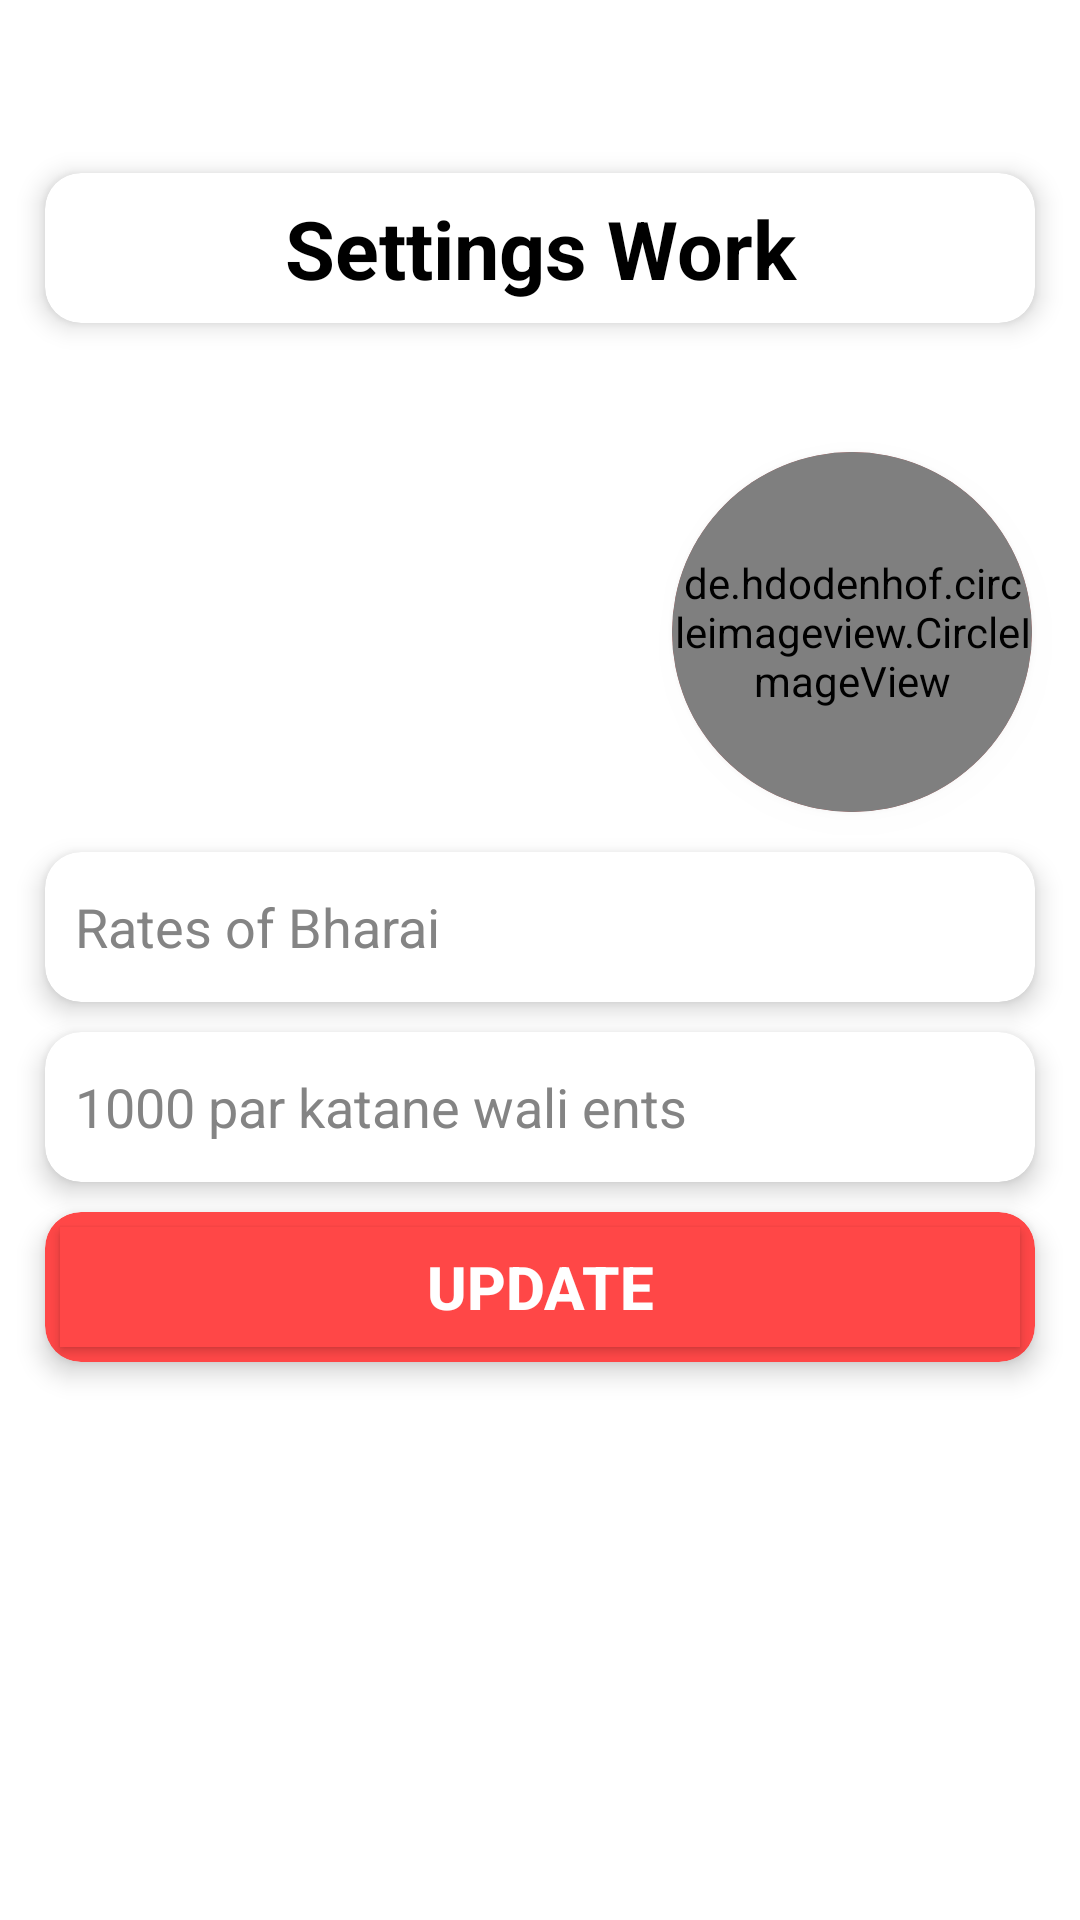

Write the Android layout XML for this screen, with the resource values it uses.
<!-- AndroidManifest.xml: application theme Theme.BhattaAdmin -->
<!-- res/layout/activity_settings.xml -->
<?xml version="1.0" encoding="utf-8"?>
<androidx.constraintlayout.widget.ConstraintLayout xmlns:android="http://schemas.android.com/apk/res/android"
    xmlns:app="http://schemas.android.com/apk/res-auto"
    xmlns:tools="http://schemas.android.com/tools"
    android:layout_width="match_parent"
    android:layout_height="match_parent"
    tools:context=".Application.SettingsActivity">

    <LinearLayout
        android:id="@+id/linearLayout"
        android:layout_width="match_parent"
        android:layout_height="match_parent"
        android:orientation="vertical"
        android:weightSum="2">

        <LinearLayout
            android:layout_width="match_parent"
            android:layout_height="match_parent"
            android:layout_weight="1.3"
            android:background="@drawable/background_color">

            <androidx.constraintlayout.widget.ConstraintLayout
                android:layout_width="match_parent"
                android:layout_height="match_parent">

                <androidx.cardview.widget.CardView
                    android:layout_width="match_parent"
                    android:layout_height="50dp"
                    android:layout_marginLeft="15dp"
                    android:layout_marginRight="15dp"
                    app:cardCornerRadius="12dp"
                    app:cardElevation="5dp"
                    app:layout_constraintBottom_toBottomOf="parent"
                    app:layout_constraintEnd_toEndOf="parent"
                    app:layout_constraintHorizontal_bias="0.0"
                    app:layout_constraintStart_toStartOf="parent"
                    app:layout_constraintTop_toTopOf="parent"
                    app:layout_constraintVertical_bias="0.331">

                    <androidx.constraintlayout.widget.ConstraintLayout
                        android:layout_width="match_parent"
                        android:layout_height="match_parent">

                        <TextView
                            android:id="@+id/textView4"
                            android:layout_width="0dp"
                            android:layout_height="0dp"
                            android:gravity="center"
                            android:text="Settings Work"
                            android:textColor="@color/black"
                            android:textSize="27sp"
                            android:textStyle="bold"
                            app:layout_constraintBottom_toBottomOf="parent"
                            app:layout_constraintEnd_toEndOf="parent"
                            app:layout_constraintStart_toStartOf="parent"
                            app:layout_constraintTop_toTopOf="parent" />
                    </androidx.constraintlayout.widget.ConstraintLayout>
                </androidx.cardview.widget.CardView>
            </androidx.constraintlayout.widget.ConstraintLayout>


        </LinearLayout>

        <LinearLayout
            android:layout_width="match_parent"
            android:layout_height="match_parent"
            android:layout_weight="0.7"
            android:orientation="vertical">

            <androidx.cardview.widget.CardView
                android:layout_width="match_parent"
                android:layout_height="50dp"
                android:layout_marginLeft="15sp"
                android:layout_marginTop="60dp"
                android:layout_marginRight="15dp"
                app:cardCornerRadius="12dp"
                app:cardElevation="5dp"
                app:layout_constraintTop_toTopOf="parent"
                tools:layout_editor_absoluteX="15dp">

                <EditText
                    android:id="@+id/rate_bharai"
                    android:layout_width="match_parent"
                    android:layout_height="match_parent"
                    android:layout_margin="5dp"
                    android:background="@null"
                    android:hint="Rates of Bharai"
                    android:paddingStart="5dp"
                    android:textColorHint="@color/black_slow" />

            </androidx.cardview.widget.CardView>

            <androidx.cardview.widget.CardView
                android:layout_width="match_parent"
                android:layout_height="50dp"
                android:layout_marginLeft="15sp"
                android:layout_marginTop="10dp"
                android:layout_marginRight="15dp"
                app:cardCornerRadius="12dp"
                app:cardElevation="5dp"
                app:layout_constraintTop_toTopOf="parent"
                tools:layout_editor_absoluteX="15dp">

                <EditText
                    android:id="@+id/cutsOfPachhisa"
                    android:layout_width="match_parent"
                    android:layout_height="match_parent"
                    android:layout_margin="5dp"
                    android:background="@null"
                    android:hint="1000 par katane wali ents"
                    android:paddingStart="5dp"
                    android:textColorHint="@color/black_slow" />

            </androidx.cardview.widget.CardView>


            
            <androidx.cardview.widget.CardView
                android:layout_width="match_parent"
                android:layout_height="50dp"
                android:layout_marginLeft="15sp"
                android:layout_marginTop="10dp"
                android:layout_marginRight="15dp"
                app:cardBackgroundColor="@color/red"
                app:cardCornerRadius="12dp"
                app:cardElevation="5dp"
                app:layout_constraintTop_toTopOf="parent"
                tools:layout_editor_absoluteX="15dp">

                <androidx.appcompat.widget.AppCompatButton
                    android:id="@+id/updateEnts"
                    android:layout_width="match_parent"
                    android:layout_height="match_parent"
                    android:layout_margin="5dp"
                    android:background="@color/red"
                    android:text="Update"
                    android:textColor="@color/white"
                    android:textColorHint="@color/black_slow"
                    android:textSize="20sp"
                    android:textStyle="bold" />

            </androidx.cardview.widget.CardView>


        </LinearLayout>
    </LinearLayout>

    <androidx.cardview.widget.CardView
        android:layout_width="120dp"
        android:layout_height="120dp"
        android:layout_marginEnd="16dp"
        app:cardBackgroundColor="@color/red"
        app:cardCornerRadius="100dp"
        app:cardElevation="5dp"
        app:layout_constraintBottom_toBottomOf="parent"
        app:layout_constraintEnd_toEndOf="parent"
        app:layout_constraintHorizontal_bias="1.0"
        app:layout_constraintStart_toStartOf="parent"
        app:layout_constraintTop_toTopOf="parent"
        app:layout_constraintVertical_bias="0.29">

        <de.hdodenhof.circleimageview.CircleImageView
            android:id="@+id/userRegisterImage"
            android:layout_width="match_parent"
            android:layout_height="match_parent"
            android:elevation="5dp"
            android:src="@drawable/my_settings"
            app:civ_border_color="#C6FF4747"
            app:civ_border_width="10dp" />
    </androidx.cardview.widget.CardView>


</androidx.constraintlayout.widget.ConstraintLayout>
<!-- resources referenced by this layout -->
<resources>
  <color name="black">#FF000000</color>
  <color name="black_slow">#848484</color>
  <color name="red">#FF4747</color>
  <color name="white">#FFFFFFFF</color>
  <style name="Theme.BhattaAdmin" parent="Theme.MaterialComponents.DayNight.DarkActionBar">
          
          <item name="colorPrimary">@color/purple_500</item>
  
          <item name="colorPrimaryVariant">@color/purple_700</item>
          <item name="colorOnPrimary">@color/white</item>
          
          <item name="colorSecondary">@color/teal_200</item>
          <item name="colorSecondaryVariant">@color/teal_700</item>
          <item name="colorOnSecondary">@color/black</item>
          
          <item name="android:statusBarColor" tools:targetApi="l">@color/red</item>
          
      </style>
  <color name="purple_500">#FF6200EE</color>
  <color name="purple_700">#FF3700B3</color>
  <color name="teal_200">#FF03DAC5</color>
  <color name="teal_700">#FF018786</color>
</resources>
